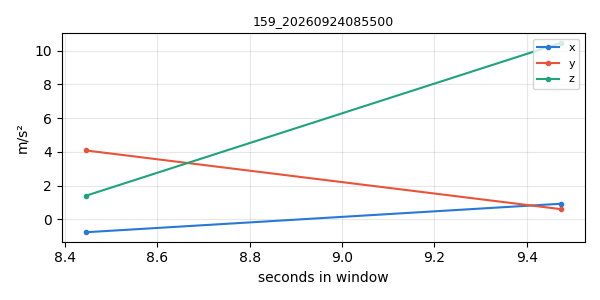

The table this chart was drawn from, first rows:
timestamp, x, y, z
1790204099, -0.7681, 4.084, 1.392
1790204100, 0.923, 0.5988, 10.46
